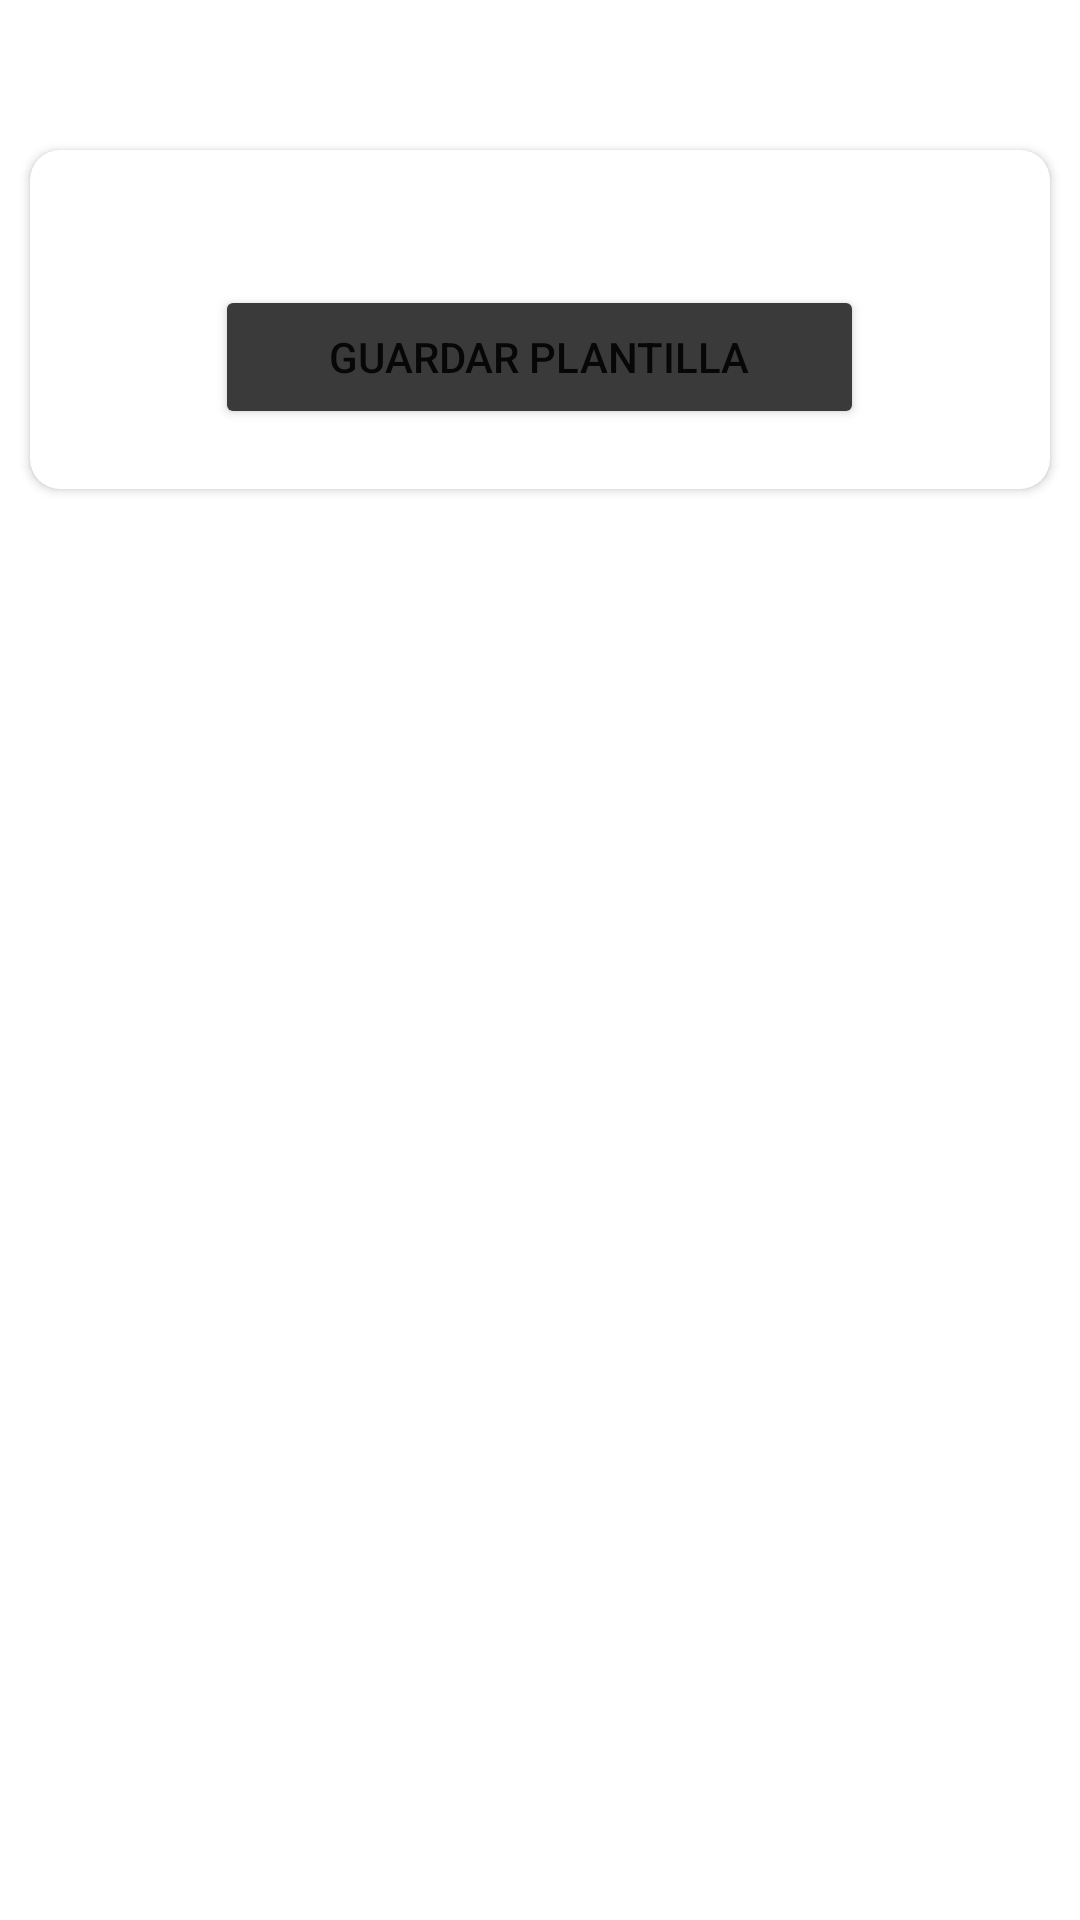

Android layout source for this screen:
<!-- AndroidManifest.xml: application theme Theme.ArbitrosApp -->
<!-- res/layout/fragment_plantilla_local.xml -->
<?xml version="1.0" encoding="utf-8"?>
<androidx.constraintlayout.widget.ConstraintLayout xmlns:android="http://schemas.android.com/apk/res/android"
    xmlns:app="http://schemas.android.com/apk/res-auto"
    xmlns:tools="http://schemas.android.com/tools"
    android:layout_width="match_parent"
    android:layout_height="match_parent"
    tools:context=".Partido.PlantillaLocalFragment" >

    <ImageView
        android:id="@+id/imageView32"
        android:layout_width="0dp"
        android:layout_height="0dp"
        android:scaleType="centerCrop"
        android:src="@drawable/fondo_pantalla3"
        app:layout_constraintBottom_toBottomOf="parent"
        app:layout_constraintEnd_toEndOf="parent"
        app:layout_constraintStart_toStartOf="parent"
        app:layout_constraintTop_toTopOf="parent" />

    <ScrollView
        android:layout_width="match_parent"
        android:layout_height="match_parent"
        app:layout_constraintBottom_toBottomOf="parent"
        app:layout_constraintEnd_toEndOf="parent"
        app:layout_constraintStart_toStartOf="parent"
        app:layout_constraintTop_toTopOf="parent">

        <androidx.constraintlayout.widget.ConstraintLayout
            android:layout_width="match_parent"
            android:layout_height="wrap_content">

            <androidx.constraintlayout.widget.ConstraintLayout
                android:layout_width="match_parent"
                android:layout_height="match_parent"
                app:layout_constraintBottom_toBottomOf="parent"
                app:layout_constraintEnd_toEndOf="parent"
                app:layout_constraintStart_toStartOf="parent"
                app:layout_constraintTop_toTopOf="parent">

                <androidx.cardview.widget.CardView
                    android:layout_width="match_parent"
                    android:layout_height="wrap_content"
                    android:layout_marginStart="10dp"
                    android:layout_marginTop="50dp"
                    android:layout_marginEnd="10dp"
                    android:layout_marginBottom="60dp"
                    app:cardCornerRadius="10sp"
                    app:layout_constraintBottom_toBottomOf="parent"
                    app:layout_constraintEnd_toEndOf="parent"
                    app:layout_constraintStart_toStartOf="parent"
                    app:layout_constraintTop_toTopOf="parent">

                    <LinearLayout
                        android:layout_width="match_parent"
                        android:layout_height="match_parent"
                        android:layout_marginLeft="10sp"
                        android:layout_marginTop="20sp"
                        android:layout_marginRight="10sp"
                        android:layout_marginBottom="20sp"
                        android:orientation="vertical">

                        <LinearLayout
                            android:id="@+id/contenedor"
                            android:layout_width="match_parent"
                            android:layout_height="match_parent"
                            android:orientation="vertical">

                        </LinearLayout>

                        <LinearLayout
                            android:layout_width="match_parent"
                            android:layout_height="match_parent"
                            android:layout_marginTop="25sp"
                            android:orientation="horizontal">

                            <Space
                                android:layout_width="wrap_content"
                                android:layout_height="wrap_content"
                                android:layout_weight="1" />

                            <Button
                                android:id="@+id/btnGuardarPlantillaL"
                                android:layout_width="wrap_content"
                                android:layout_height="wrap_content"
                                android:layout_weight="1"
                                android:backgroundTint="#3A3A3A"
                                app:cornerRadius="30dp"
                                android:text="Guardar Plantilla" />

                            <Space
                                android:layout_width="wrap_content"
                                android:layout_height="wrap_content"
                                android:layout_weight="1" />

                        </LinearLayout>

                    </LinearLayout>

                </androidx.cardview.widget.CardView>
            </androidx.constraintlayout.widget.ConstraintLayout>
        </androidx.constraintlayout.widget.ConstraintLayout>
    </ScrollView>
</androidx.constraintlayout.widget.ConstraintLayout>
<!-- resources referenced by this layout -->
<resources>
  <style name="Theme.ArbitrosApp" parent="Theme.MaterialComponents.DayNight.DarkActionBar">
          
          <item name="colorPrimary">@color/purple_500</item>
          <item name="colorPrimaryVariant">@color/purple_700</item>
          <item name="colorOnPrimary">@color/white</item>
          
          <item name="colorSecondary">@color/teal_200</item>
          <item name="colorSecondaryVariant">@color/teal_700</item>
          <item name="colorOnSecondary">@color/black</item>
          
          <item name="android:statusBarColor" tools:targetApi="l">?attr/colorPrimaryVariant</item>
          
      </style>
  <color name="purple_500">#4BFF09</color>
  <color name="purple_700">#2DA103</color>
  <color name="white">#FFFFFFFF</color>
  <color name="teal_200">#FF03DAC5</color>
  <color name="teal_700">#FF018786</color>
  <color name="black">#FF000000</color>
</resources>
